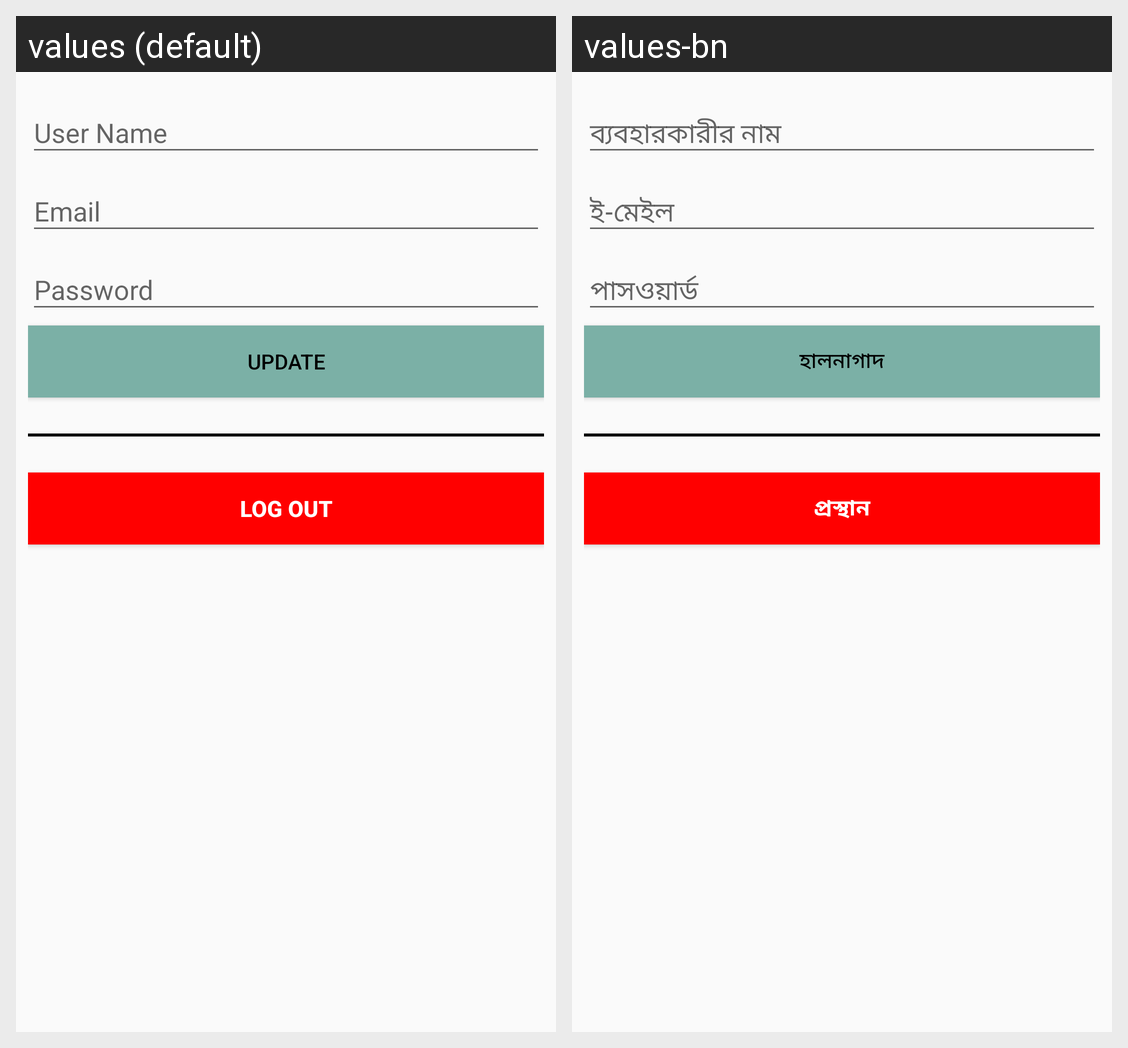

The Android screen above is rendered under two locales of the same app. Produce the string resources it draws, with the default and per-locale values.
Android screen res/layout/fragment_settings.xml rendered under 2 locales, left to right: values (default), values-bn. Device: Nexus 5 (rendered at 1080×1920; each locale shown at half size, 540×960, under a caption strip naming it); theme AppTheme.
Strings drawn on this screen, with the default value and each locale's value (text and hints the layout hard-codes, and strings that could not be matched under every locale, appear in the picture but are not listed):

update
  values: Update
  values-bn: হালনাগাদ

log_out
  values: Log Out
  values-bn: প্রস্থান
